Run: headless pygame with SDL's dummy video driver; simulated clock (each Clock.tick advances the game by its frame time, no real sleeping); random seed 0; keys injected as events and as key.get_pressed() state; mouse plan: one left click at the window centre at the start of phase 2, then a move to the lower-right quarter at the start of phase 3.
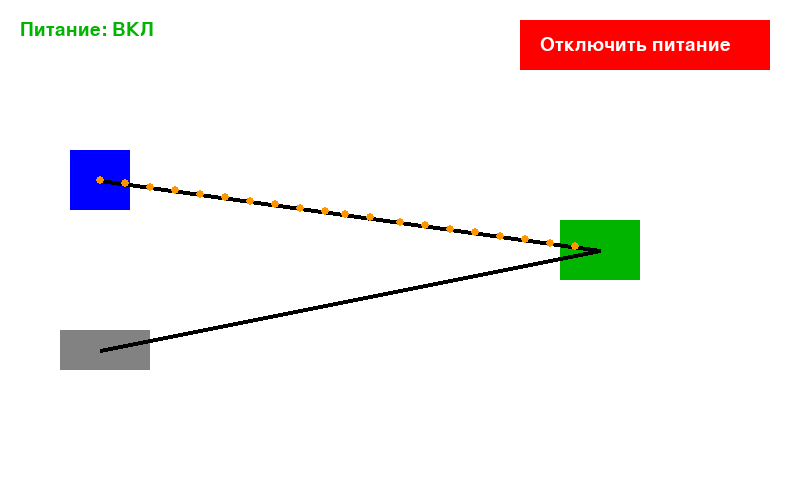
Frame 1 of 4 · flips 1–60 · no input
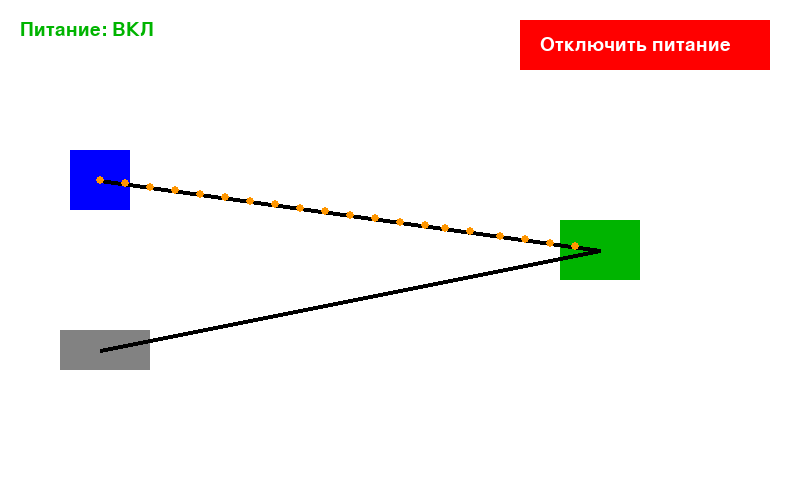
Frame 2 of 4 · flips 61–180 · clicked the window centre · tapped SPACE, RETURN · held RIGHT (→), D
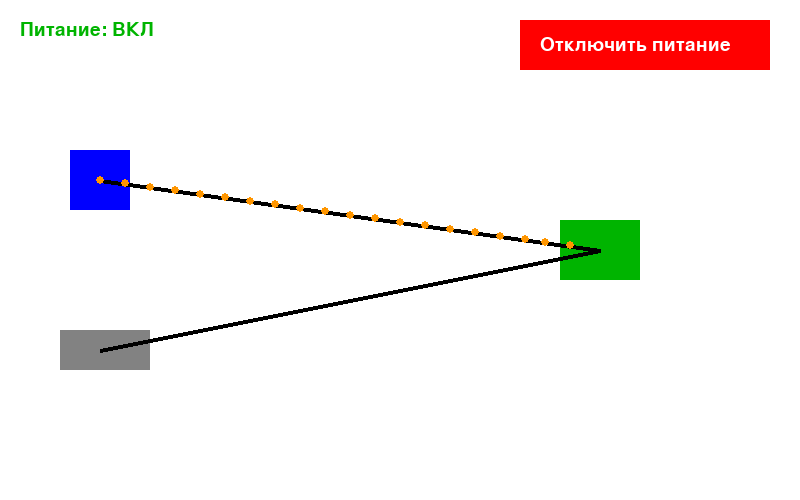
Frame 3 of 4 · flips 181–300 · moved the mouse to the lower-right quarter · held DOWN (↓), S
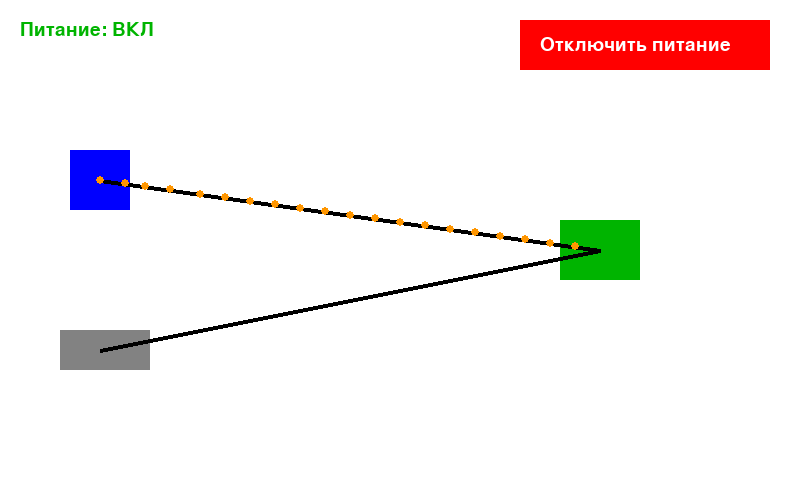
Frame 4 of 4 · flips 301–420 · held LEFT (←), A, UP (↑), W

The pygame program that drew these frames:

import pygame

pygame.init()

WIDTH = 800
HEIGHT = 500

screen = pygame.display.set_mode((WIDTH, HEIGHT))
pygame.display.set_caption("Система бесперебойного питания")

WHITE = (255, 255, 255)
BLACK = (0, 0, 0)
BLUE = (0, 0, 255)
GREEN = (0, 180, 0)
GRAY = (130, 130, 130)
RED = (255, 0, 0)
ORANGE = (255, 150, 0)

clock = pygame.time.Clock()

# Питание включено
socket_on = True

button = pygame.Rect(520, 20, 250, 50)

socket = (100, 180)
server = (600, 250)
battery = (100, 350)

points = []
for i in range(20):
    points.append(i * 0.05)

font = pygame.font.SysFont(None, 28)

running = True

while running:

    clock.tick(60)

    for event in pygame.event.get():

        if event.type == pygame.QUIT:
            running = False

        if event.type == pygame.MOUSEBUTTONDOWN:
            if button.collidepoint(event.pos):
                # Переключаем питание
                socket_on = not socket_on

    screen.fill(WHITE)

    # Розетка
    pygame.draw.rect(screen, BLUE, (70, 150, 60, 60))

    # Батарея
    pygame.draw.rect(screen, GRAY, (60, 330, 90, 40))

    # Сервер
    pygame.draw.rect(screen, GREEN, (560, 220, 80, 60))

    # Провода
    pygame.draw.line(screen, BLACK, socket, server, 4)
    pygame.draw.line(screen, BLACK, battery, server, 4)

    # Кнопка
    pygame.draw.rect(screen, RED, button)

    if socket_on:
        text = "Отключить питание"
    else:
        text = "Включить питание"

    screen.blit(font.render(text, True, WHITE), (540, 35))

    # Статус
    if socket_on:
        status = font.render("Питание: ВКЛ", True, GREEN)
    else:
        status = font.render("Питание: ВЫКЛ", True, RED)

    screen.blit(status, (20, 20))

    # Частицы тока
    if socket_on:
        for i in range(len(points)):

            points[i] += 0.01
            if points[i] > 1:
                points[i] = 0

            t = points[i]

            x = socket[0] + (server[0] - socket[0]) * t
            y = socket[1] + (server[1] - socket[1]) * t

            pygame.draw.circle(screen, ORANGE, (int(x), int(y)), 4)

    pygame.display.flip()

pygame.quit()
